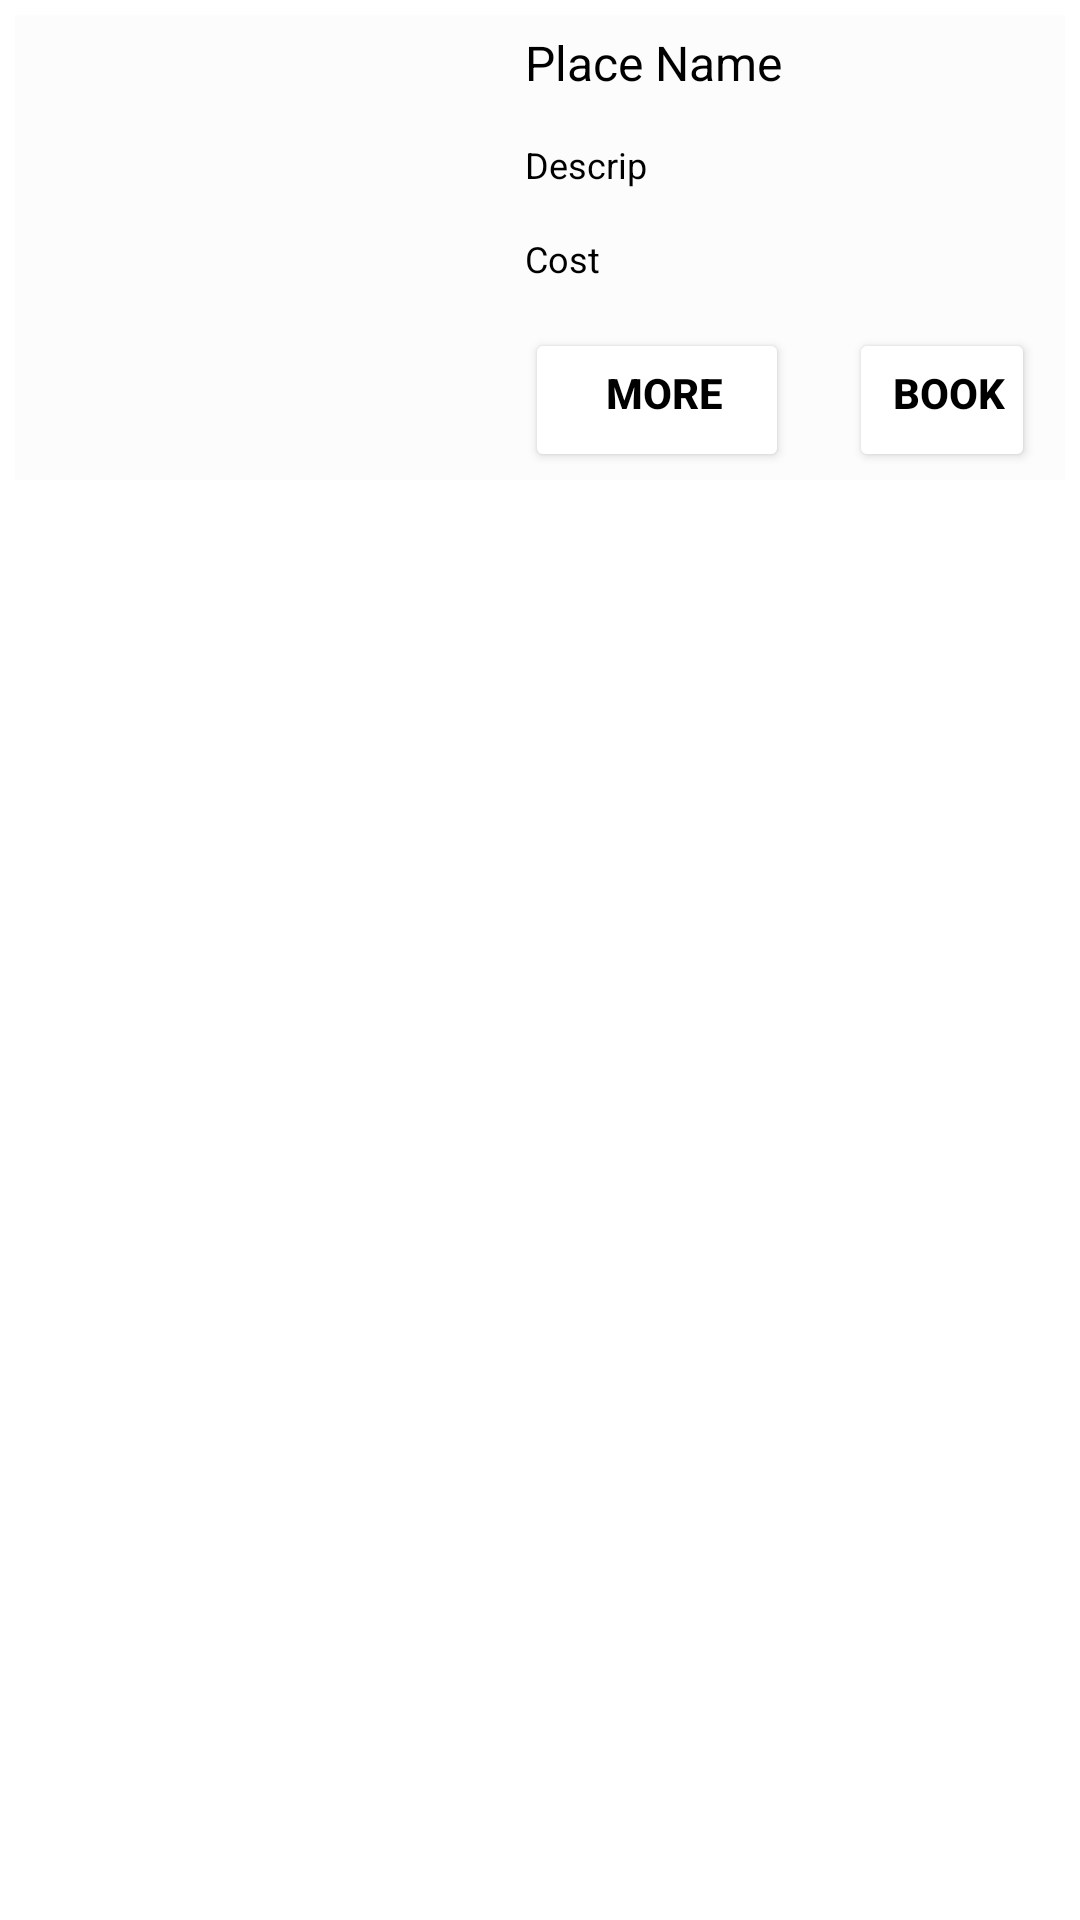

Layout XML and referenced resources for this Android screen:
<!-- AndroidManifest.xml: application theme Theme.TouristPlaces -->
<!-- res/layout/list_detail.xml -->
<?xml version="1.0" encoding="utf-8"?>
<LinearLayout xmlns:android="http://schemas.android.com/apk/res/android"
    android:layout_width="match_parent"
    android:layout_height="match_parent"
    xmlns:tools="http://schemas.android.com/tools"
    xmlns:app="http://schemas.android.com/apk/res-auto">
    <LinearLayout
        android:layout_width="match_parent"
        android:layout_height="wrap_content"
        android:orientation="horizontal"
        android:layout_margin="5dp"
        android:background="@color/cardview_shadow_end_color"
        >

        <ImageView
            android:id="@+id/place_img"
            android:layout_width="150dp"
            android:layout_height="150dp"
            android:layout_marginStart="5dp"
            android:scaleType="centerCrop"
            android:adjustViewBounds="true"
            android:layout_marginTop="5dp"
            android:layout_marginEnd="5dp"
            tools:srcCompat="@tools:sample/avatars" />
        <LinearLayout
            android:layout_width="match_parent"
            android:layout_height="wrap_content"
            android:orientation="vertical"
            >

            <TextView
                android:id="@+id/plc_name"
                android:layout_width="wrap_content"
                android:layout_height="wrap_content"
                android:layout_marginStart="10dp"
                android:layout_marginTop="5dp"
                android:layout_marginEnd="10dp"
                android:layout_marginBottom="10dp"
                android:text="Place Name"
                android:textColor="@color/black"
                android:textSize="16sp" />
            <TextView
                android:id="@+id/desc"
                android:layout_width="wrap_content"
                android:layout_height="wrap_content"
                android:layout_marginStart="10dp"
                android:layout_marginTop="5dp"
                android:textColor="@color/black"
                android:layout_marginEnd="10dp"
                android:layout_marginBottom="10dp"
                android:text="Description"
                android:maxLines="1"
                android:ems="3"
                android:textSize="12sp"/>
            <TextView
                android:id="@+id/cost"
                android:layout_width="wrap_content"
                android:layout_height="wrap_content"
                android:layout_marginStart="10dp"
                android:layout_marginTop="5dp"
                android:textColor="@color/black"
                android:layout_marginEnd="10dp"
                android:layout_marginBottom="10dp"
                android:text="Cost"
                android:maxLines="1"
                android:textSize="12sp"/>
            <LinearLayout
                android:layout_width="match_parent"
                android:layout_height="wrap_content"
                android:orientation="horizontal"
                >
            <Button
                android:focusableInTouchMode="false"
                android:id="@+id/more"
                android:layout_width="wrap_content"
                android:layout_height="wrap_content"
                android:layout_marginStart="10dp"
                android:layout_marginTop="5dp"
                android:layout_marginEnd="10dp"
                android:paddingStart="10dp"
                android:paddingLeft="10dp"
                android:paddingTop="5dp"
                android:paddingEnd="5dp"
                android:paddingRight="10dp"
                android:text="More"
                android:textSize="14sp"
                android:textStyle="bold"
                app:backgroundTint="#ffffff"
                android:textColor="@color/black" />
            <Button
                android:id="@+id/addplace"
                android:layout_width="wrap_content"
                android:layout_height="wrap_content"
                android:layout_marginStart="10dp"
                android:layout_marginTop="5dp"
                android:layout_marginEnd="10dp"
                android:paddingStart="10dp"
                android:paddingLeft="10dp"
                android:paddingTop="5dp"
                android:paddingEnd="5dp"
                android:paddingRight="10dp"
                android:text="Book"
                android:textSize="14sp"
                android:textStyle="bold"
                app:backgroundTint="#ffffff"
                android:textColor="@color/black" />
            </LinearLayout>
        </LinearLayout>
    </LinearLayout>
</LinearLayout>
<!-- resources referenced by this layout -->
<resources>
  <color name="black">#FF000000</color>
  <style name="Theme.TouristPlaces" parent="Theme.MaterialComponents.DayNight.DarkActionBar">
          
          <item name="colorPrimary">@color/purple_500</item>
          <item name="colorPrimaryVariant">@color/purple_700</item>
          <item name="colorOnPrimary">@color/white</item>
          
          <item name="colorSecondary">@color/teal_200</item>
          <item name="colorSecondaryVariant">@color/teal_700</item>
          <item name="colorOnSecondary">@color/black</item>
          
          <item name="android:statusBarColor" tools:targetApi="l">?attr/colorPrimaryVariant</item>
          
      </style>
  <color name="purple_500">#FF6200EE</color>
  <color name="purple_700">#FF3700B3</color>
  <color name="white">#FFFFFFFF</color>
  <color name="teal_200">#FF03DAC5</color>
  <color name="teal_700">#FF018786</color>
</resources>
